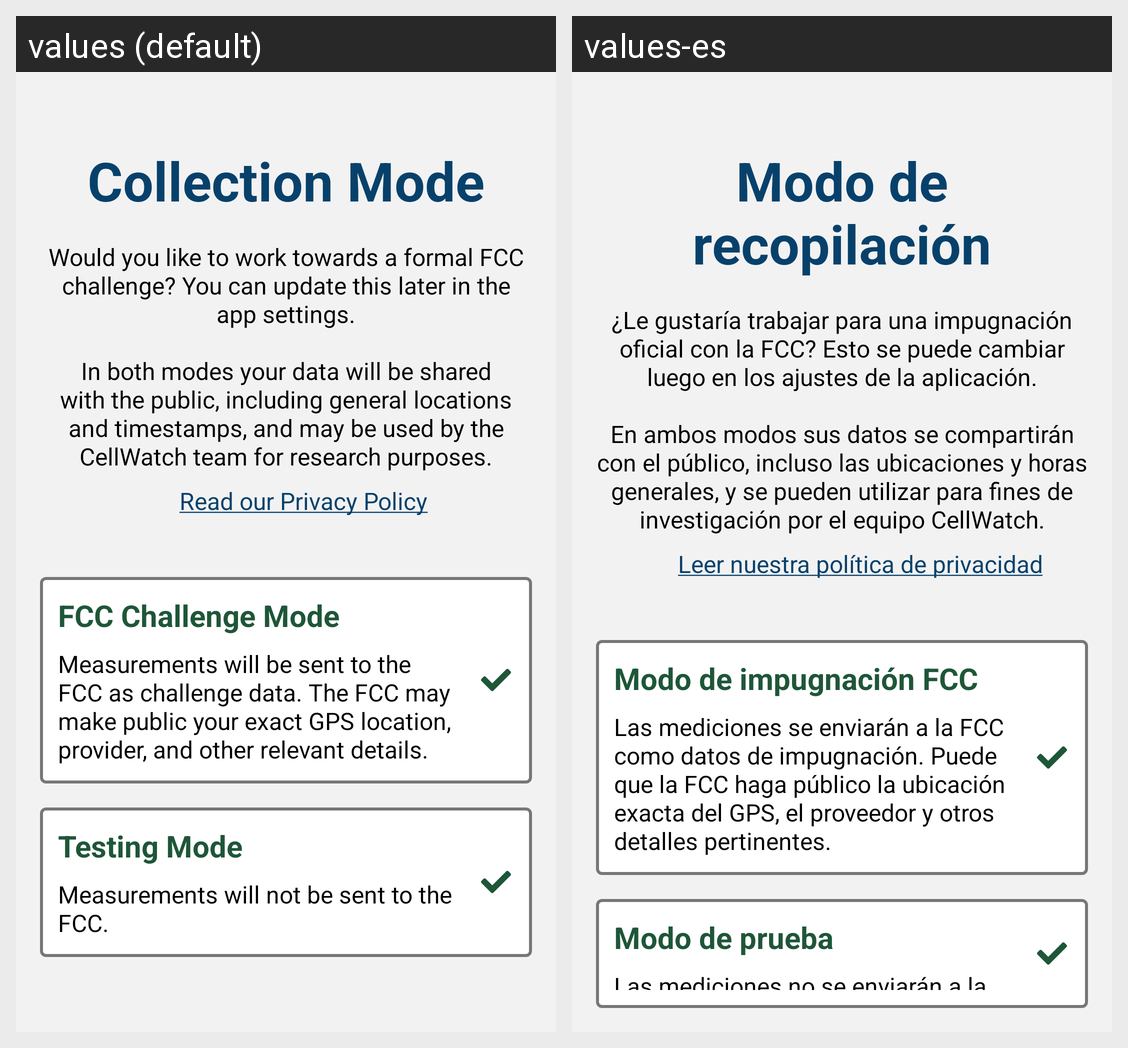

This grid shows one Android layout under two languages. Give, for every string resource on the screen, its name, the default text and each shown locale's text.
Android screen res/layout/fragment_collectionmode.xml rendered under 2 locales, left to right: values (default), values-es. Device: Nexus 5 (rendered at 1080×1920; each locale shown at half size, 540×960, under a caption strip naming it); theme Theme.CellWatch.
Strings drawn on this screen, with the default value and each locale's value (text and hints the layout hard-codes, and strings that could not be matched under every locale, appear in the picture but are not listed):

collection_mode
  values: Collection Mode
  values-es: Modo de recopilación

collection_mode_description
  values: Would you like to work towards a formal FCC challenge? You can update this later in the app settings.
      
      In both modes your data will be shared with the public, including general locations and timestamps, and may be used by the CellWatch team for research purposes.
  values-es: ¿Le gustaría trabajar para una impugnación oficial con la FCC? Esto se puede cambiar luego en los ajustes de la aplicación.
      
      En ambos modos sus datos se compartirán con el público, incluso las ubicaciones y horas generales, y se pueden utilizar para fines de investigación por el equipo CellWatch.

read_privacy_policy
  values: Read our Privacy Policy
  values-es: Leer nuestra política de privacidad

fcc_challenge_mode
  values: FCC Challenge Mode
  values-es: Modo de impugnación FCC

fcc_challenge_mode_description
  values: Measurements will be sent to the FCC as challenge data. The FCC may make public your exact GPS location, provider, and other relevant details.
  values-es: Las mediciones se enviarán a la FCC como datos de impugnación. Puede que la FCC haga público la ubicación exacta del GPS, el proveedor y otros detalles pertinentes.

testing_mode
  values: Testing Mode
  values-es: Modo de prueba

testing_mode_description
  values: Measurements will not be sent to the FCC.
  values-es: Las mediciones no se enviarán a la FCC.
